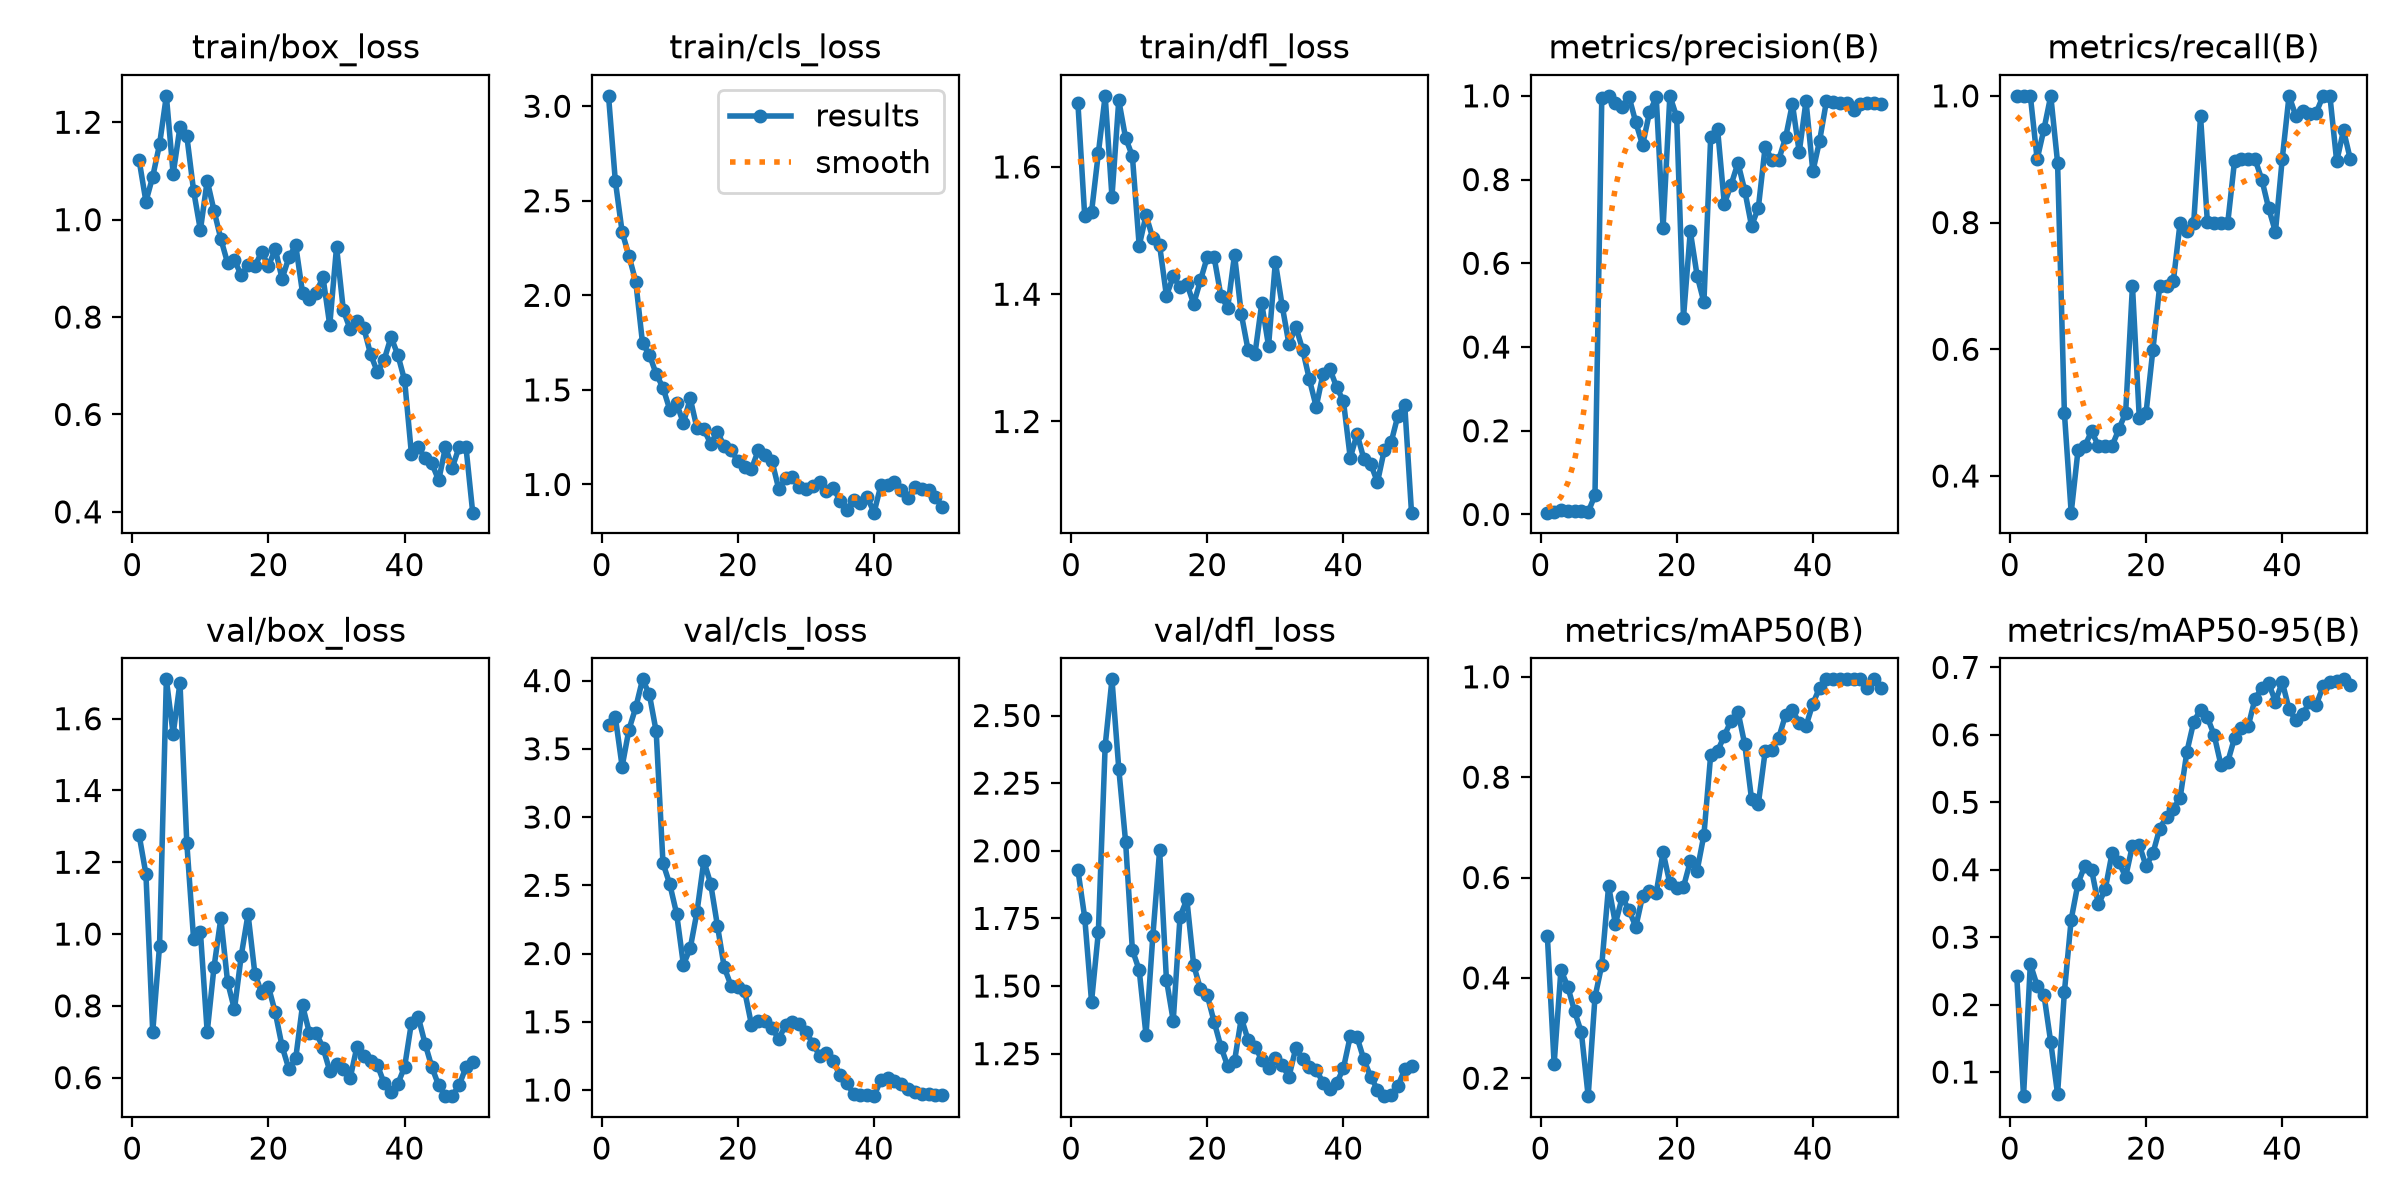

The data file committed next to this chart (first rows):
epoch, time, train/box_loss, train/cls_loss, train/dfl_loss, metrics/precision(B), metrics/recall(B), metrics/mAP50(B), metrics/mAP50-95(B), val/box_loss, val/cls_loss, val/dfl_loss, lr/pg0, lr/pg1, lr/pg2
1, 24.43, 1.122, 3.055, 1.7, 0.00432, 1, 0.4844, 0.243, 1.276, 3.672, 1.929, 0.0004939, 0.0004939, 0.0004939
2, 48.67, 1.037, 2.604, 1.522, 0.00653, 1, 0.2286, 0.06422, 1.167, 3.732, 1.753, 0.001029, 0.001029, 0.001029
3, 72.59, 1.089, 2.335, 1.529, 0.01163, 1, 0.4158, 0.2601, 0.727, 3.37, 1.442, 0.001542, 0.001542, 0.001542
4, 96.29, 1.155, 2.209, 1.622, 0.00925, 0.9, 0.3825, 0.2281, 0.9676, 3.641, 1.698, 0.001568, 0.001568, 0.001568
5, 120.6, 1.254, 2.072, 1.712, 0.00857, 0.9474, 0.3334, 0.2146, 1.71, 3.803, 2.387, 0.001535, 0.001535, 0.001535
6, 144.1, 1.094, 1.746, 1.553, 0.00831, 1, 0.2913, 0.1439, 1.557, 4.009, 2.634, 0.001502, 0.001502, 0.001502
7, 167, 1.19, 1.686, 1.705, 0.00555, 0.8947, 0.1642, 0.06755, 1.7, 3.898, 2.304, 0.001469, 0.001469, 0.001469
8, 191.1, 1.172, 1.584, 1.646, 0.04644, 0.5, 0.3617, 0.2184, 1.255, 3.627, 2.034, 0.001436, 0.001436, 0.001436
9, 214.7, 1.06, 1.512, 1.617, 0.9957, 0.3421, 0.4257, 0.3261, 0.9862, 2.662, 1.633, 0.001403, 0.001403, 0.001403
10, 238.3, 0.9785, 1.395, 1.476, 1, 0.4403, 0.583, 0.3795, 1.007, 2.508, 1.559, 0.00137, 0.00137, 0.00137
11, 261.8, 1.08, 1.429, 1.524, 0.9829, 0.4474, 0.508, 0.4062, 0.7266, 2.293, 1.319, 0.001337, 0.001337, 0.001337
12, 285.5, 1.019, 1.324, 1.488, 0.9735, 0.4706, 0.5608, 0.3996, 0.908, 1.919, 1.684, 0.001304, 0.001304, 0.001304
13, 308.4, 0.9606, 1.455, 1.477, 0.9977, 0.4474, 0.5347, 0.3484, 1.043, 2.038, 2.002, 0.001271, 0.001271, 0.001271
14, 331.3, 0.9107, 1.297, 1.398, 0.9364, 0.4474, 0.5017, 0.371, 0.8659, 2.307, 1.524, 0.001238, 0.001238, 0.001238
15, 354.9, 0.9173, 1.292, 1.428, 0.8823, 0.4474, 0.5636, 0.4244, 0.7902, 2.678, 1.372, 0.001205, 0.001205, 0.001205
16, 378.3, 0.8855, 1.216, 1.411, 0.9603, 0.4737, 0.5727, 0.4112, 0.9398, 2.512, 1.756, 0.001172, 0.001172, 0.001172
17, 401.5, 0.906, 1.277, 1.417, 0.9962, 0.5, 0.5698, 0.3895, 1.055, 2.203, 1.82, 0.001139, 0.001139, 0.001139
18, 424.3, 0.9049, 1.203, 1.385, 0.6844, 0.7, 0.6505, 0.4359, 0.8901, 1.898, 1.577, 0.001106, 0.001106, 0.001106
19, 447.1, 0.9333, 1.184, 1.422, 1, 0.492, 0.5884, 0.4368, 0.8354, 1.765, 1.489, 0.001073, 0.001073, 0.001073
20, 470, 0.9052, 1.122, 1.459, 0.9497, 0.5, 0.5788, 0.4052, 0.8528, 1.753, 1.465, 0.00104, 0.00104, 0.00104
21, 492.9, 0.9394, 1.092, 1.458, 0.4703, 0.599, 0.5814, 0.4242, 0.7816, 1.724, 1.368, 0.001007, 0.001007, 0.001007
22, 515.6, 0.8787, 1.082, 1.398, 0.6764, 0.7, 0.6324, 0.4608, 0.6869, 1.478, 1.276, 0.0009739, 0.0009739, 0.0009739
23, 538.8, 0.9226, 1.18, 1.379, 0.5707, 0.7, 0.6136, 0.4788, 0.6239, 1.505, 1.204, 0.0009409, 0.0009409, 0.0009409
24, 561.6, 0.9475, 1.156, 1.462, 0.507, 0.707, 0.6848, 0.49, 0.6536, 1.503, 1.222, 0.0009078, 0.0009078, 0.0009078
25, 584.5, 0.8502, 1.124, 1.369, 0.9028, 0.8, 0.845, 0.5064, 0.8014, 1.454, 1.382, 0.0008748, 0.0008748, 0.0008748
26, 607.6, 0.8361, 0.9768, 1.312, 0.9219, 0.7871, 0.8517, 0.5751, 0.7252, 1.375, 1.3, 0.0008418, 0.0008418, 0.0008418
27, 630.8, 0.8491, 1.032, 1.306, 0.7418, 0.8, 0.8827, 0.6192, 0.7244, 1.475, 1.275, 0.0008088, 0.0008088, 0.0008088
28, 653.8, 0.8827, 1.042, 1.385, 0.7879, 0.9679, 0.9129, 0.6375, 0.6839, 1.495, 1.228, 0.0007758, 0.0007758, 0.0007758
29, 676.3, 0.7834, 0.9887, 1.319, 0.8397, 0.8015, 0.9306, 0.626, 0.619, 1.481, 1.198, 0.0007428, 0.0007428, 0.0007428
30, 698.9, 0.944, 0.9783, 1.451, 0.7737, 0.8, 0.8655, 0.5996, 0.6385, 1.428, 1.234, 0.0007098, 0.0007098, 0.0007098
31, 721.3, 0.8135, 0.9899, 1.382, 0.6889, 0.8, 0.7561, 0.5551, 0.6245, 1.34, 1.206, 0.0006768, 0.0006768, 0.0006768
32, 743.8, 0.775, 1.012, 1.321, 0.7332, 0.8, 0.7475, 0.5601, 0.5987, 1.253, 1.165, 0.0006438, 0.0006438, 0.0006438
33, 766.3, 0.7921, 0.964, 1.349, 0.8786, 0.8977, 0.8517, 0.5955, 0.6863, 1.27, 1.27, 0.0006108, 0.0006108, 0.0006108
34, 788.8, 0.7778, 0.9832, 1.313, 0.8467, 0.9, 0.8542, 0.6108, 0.6601, 1.211, 1.229, 0.0005778, 0.0005778, 0.0005778
35, 811, 0.7235, 0.9141, 1.266, 0.8477, 0.9, 0.8788, 0.6126, 0.645, 1.107, 1.202, 0.0005448, 0.0005448, 0.0005448
36, 833.5, 0.6874, 0.8659, 1.223, 0.9005, 0.9, 0.9244, 0.6536, 0.6347, 1.048, 1.191, 0.0005118, 0.0005118, 0.0005118
37, 855.7, 0.7126, 0.9185, 1.275, 0.9809, 0.8679, 0.9335, 0.6696, 0.5838, 0.9713, 1.142, 0.0004788, 0.0004788, 0.0004788
38, 878.4, 0.7589, 0.9032, 1.283, 0.8655, 0.8227, 0.9083, 0.6767, 0.559, 0.9665, 1.121, 0.0004458, 0.0004458, 0.0004458
39, 910, 0.7224, 0.9329, 1.254, 0.9878, 0.7853, 0.9021, 0.6493, 0.5827, 0.9668, 1.14, 0.0004127, 0.0004127, 0.0004127
40, 934.2, 0.6698, 0.8509, 1.232, 0.8193, 0.9003, 0.9464, 0.6784, 0.6302, 0.955, 1.197, 0.0003797, 0.0003797, 0.0003797
41, 957.3, 0.5185, 0.9952, 1.143, 0.8932, 1, 0.9783, 0.6381, 0.7531, 1.075, 1.314, 0.0003467, 0.0003467, 0.0003467
42, 979.9, 0.5322, 0.9976, 1.18, 0.9874, 0.9682, 0.995, 0.6213, 0.7689, 1.085, 1.31, 0.0003137, 0.0003137, 0.0003137
43, 1002, 0.5107, 1.012, 1.141, 0.9856, 0.9766, 0.995, 0.6303, 0.6946, 1.07, 1.228, 0.0002807, 0.0002807, 0.0002807
44, 1025, 0.4993, 0.9693, 1.133, 0.9838, 0.9713, 0.995, 0.6488, 0.6292, 1.043, 1.165, 0.0002477, 0.0002477, 0.0002477
45, 1047, 0.4647, 0.929, 1.105, 0.9822, 0.9736, 0.995, 0.6449, 0.5783, 1.005, 1.117, 0.0002147, 0.0002147, 0.0002147
46, 1069, 0.5333, 0.9887, 1.155, 0.9669, 1, 0.995, 0.6718, 0.5483, 0.9836, 1.093, 0.0001817, 0.0001817, 0.0001817
47, 1091, 0.4908, 0.9754, 1.167, 0.9797, 1, 0.995, 0.6776, 0.55, 0.9738, 1.098, 0.0001487, 0.0001487, 0.0001487
48, 1114, 0.533, 0.9701, 1.209, 0.982, 0.8965, 0.9783, 0.6799, 0.5782, 0.971, 1.131, 0.0001157, 0.0001157, 0.0001157
49, 1136, 0.5341, 0.936, 1.227, 0.9825, 0.9456, 0.995, 0.6823, 0.629, 0.9621, 1.192, 8.26832e-05, 8.26832e-05, 8.26832e-05
50, 1158, 0.3983, 0.8828, 1.057, 0.9814, 0.9, 0.9783, 0.6743, 0.6444, 0.9608, 1.205, 4.96766e-05, 4.96766e-05, 4.96766e-05
